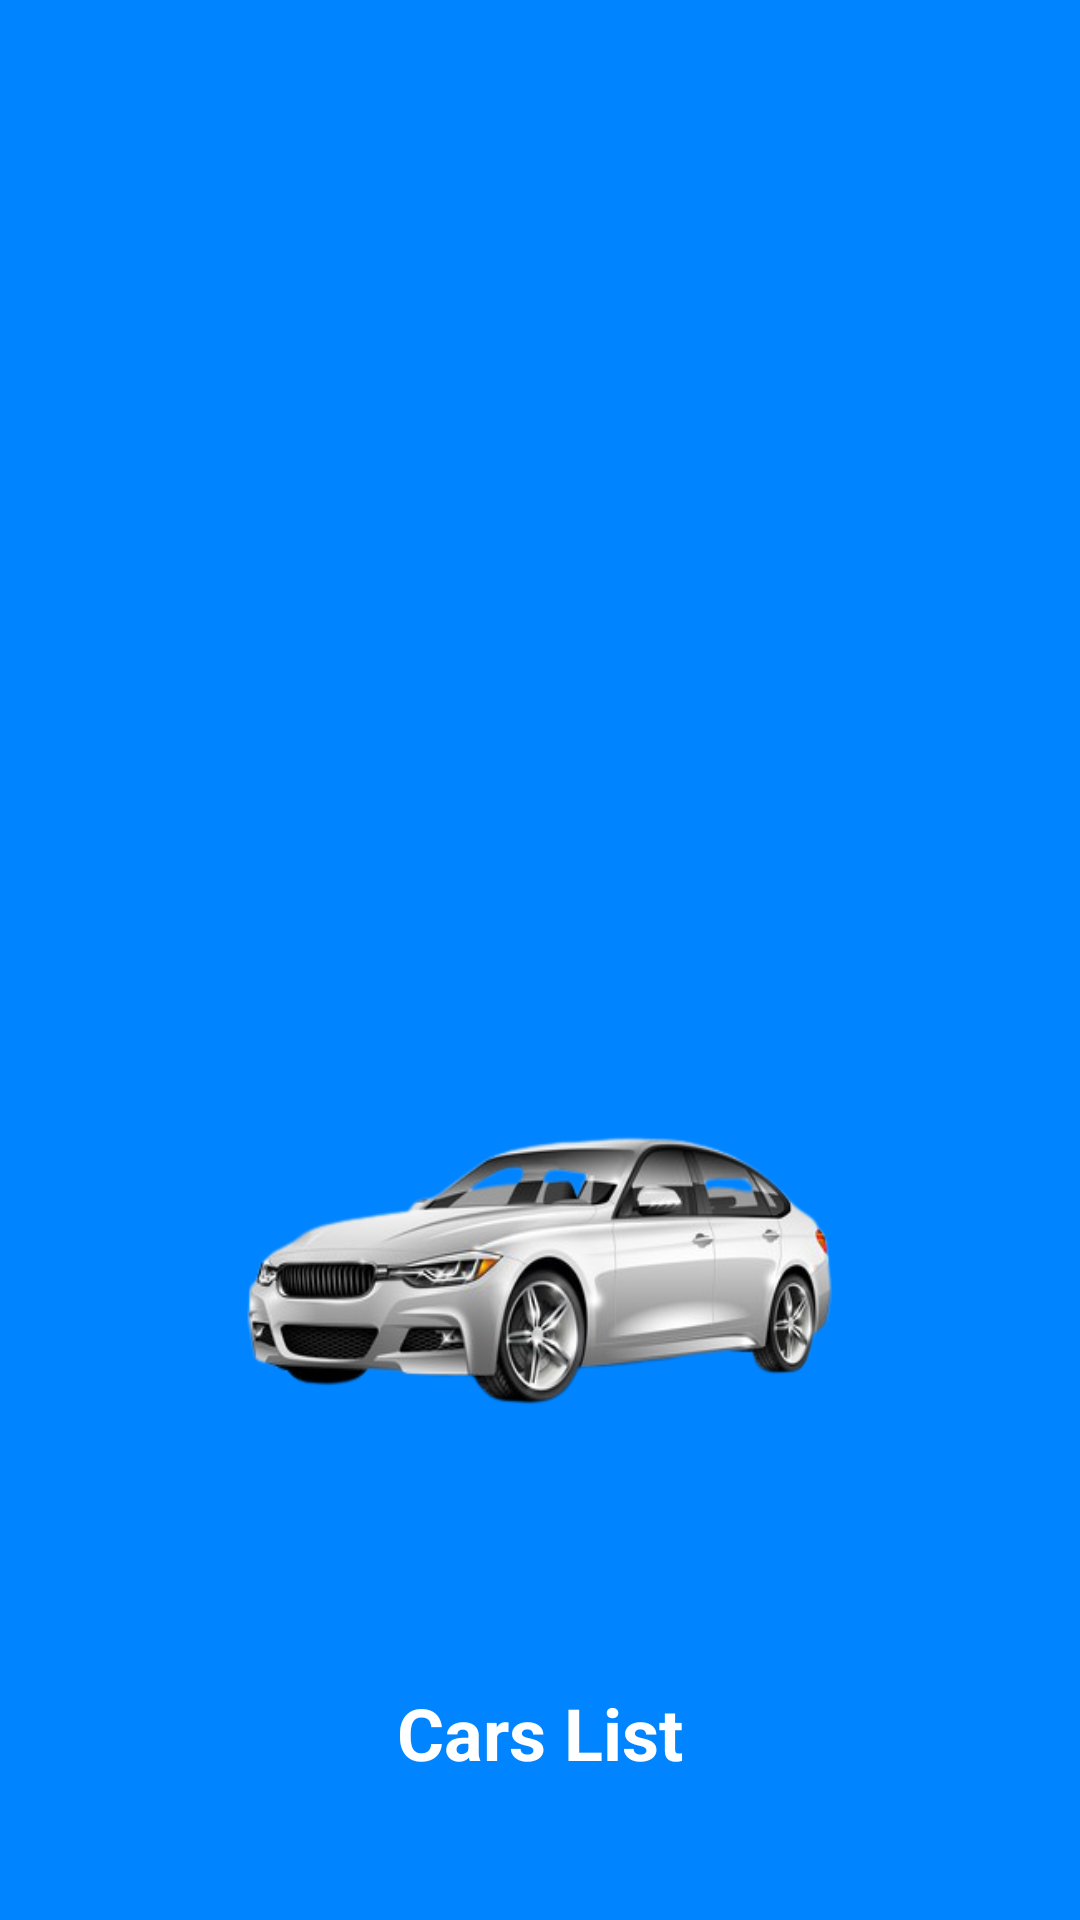

This screen was rendered from an Android layout file. Write that file and the resources it references.
<!-- AndroidManifest.xml: activity theme Theme.CarsList.NoActionBar -->
<!-- res/layout/activity_splash.xml -->
<?xml version="1.0" encoding="utf-8"?>
<androidx.constraintlayout.widget.ConstraintLayout xmlns:android="http://schemas.android.com/apk/res/android"
    xmlns:app="http://schemas.android.com/apk/res-auto"
    xmlns:tools="http://schemas.android.com/tools"
    android:layout_width="match_parent"
    android:layout_height="match_parent"
    android:background="@color/blue"
    tools:context=".ui.splash.SplashActivity">

    <ImageView
        android:id="@+id/imageView"
        android:layout_width="265dp"
        android:layout_height="170dp"
        android:scaleType="fitXY"
        app:layout_constraintBottom_toBottomOf="parent"
        app:layout_constraintEnd_toEndOf="parent"
        app:layout_constraintStart_toStartOf="parent"
        app:layout_constraintTop_toTopOf="parent"
        app:layout_constraintVertical_bias="0.734"
        app:srcCompat="@drawable/placeholder" />

    <TextView
        android:id="@+id/textView"
        android:layout_width="wrap_content"
        android:layout_height="wrap_content"
        android:text="@string/app_name"
        android:textColor="@color/white"
        android:textStyle="bold"
        android:textSize="24sp"
        app:layout_constraintBottom_toBottomOf="parent"
        app:layout_constraintEnd_toEndOf="parent"
        app:layout_constraintStart_toStartOf="parent"
        app:layout_constraintTop_toBottomOf="@+id/imageView" />
</androidx.constraintlayout.widget.ConstraintLayout>
<!-- resources referenced by this layout -->
<resources>
  <color name="blue">#0084ff</color>
  <color name="white">#FFFFFFFF</color>
  <!-- drawable placeholder: png bitmap (drawable, 56234 bytes) -->
  <string name="app_name">Cars List</string>
  <style name="Theme.CarsList.NoActionBar">
          <item name="windowActionBar">false</item>
          <item name="windowNoTitle">true</item>
      </style>
</resources>
